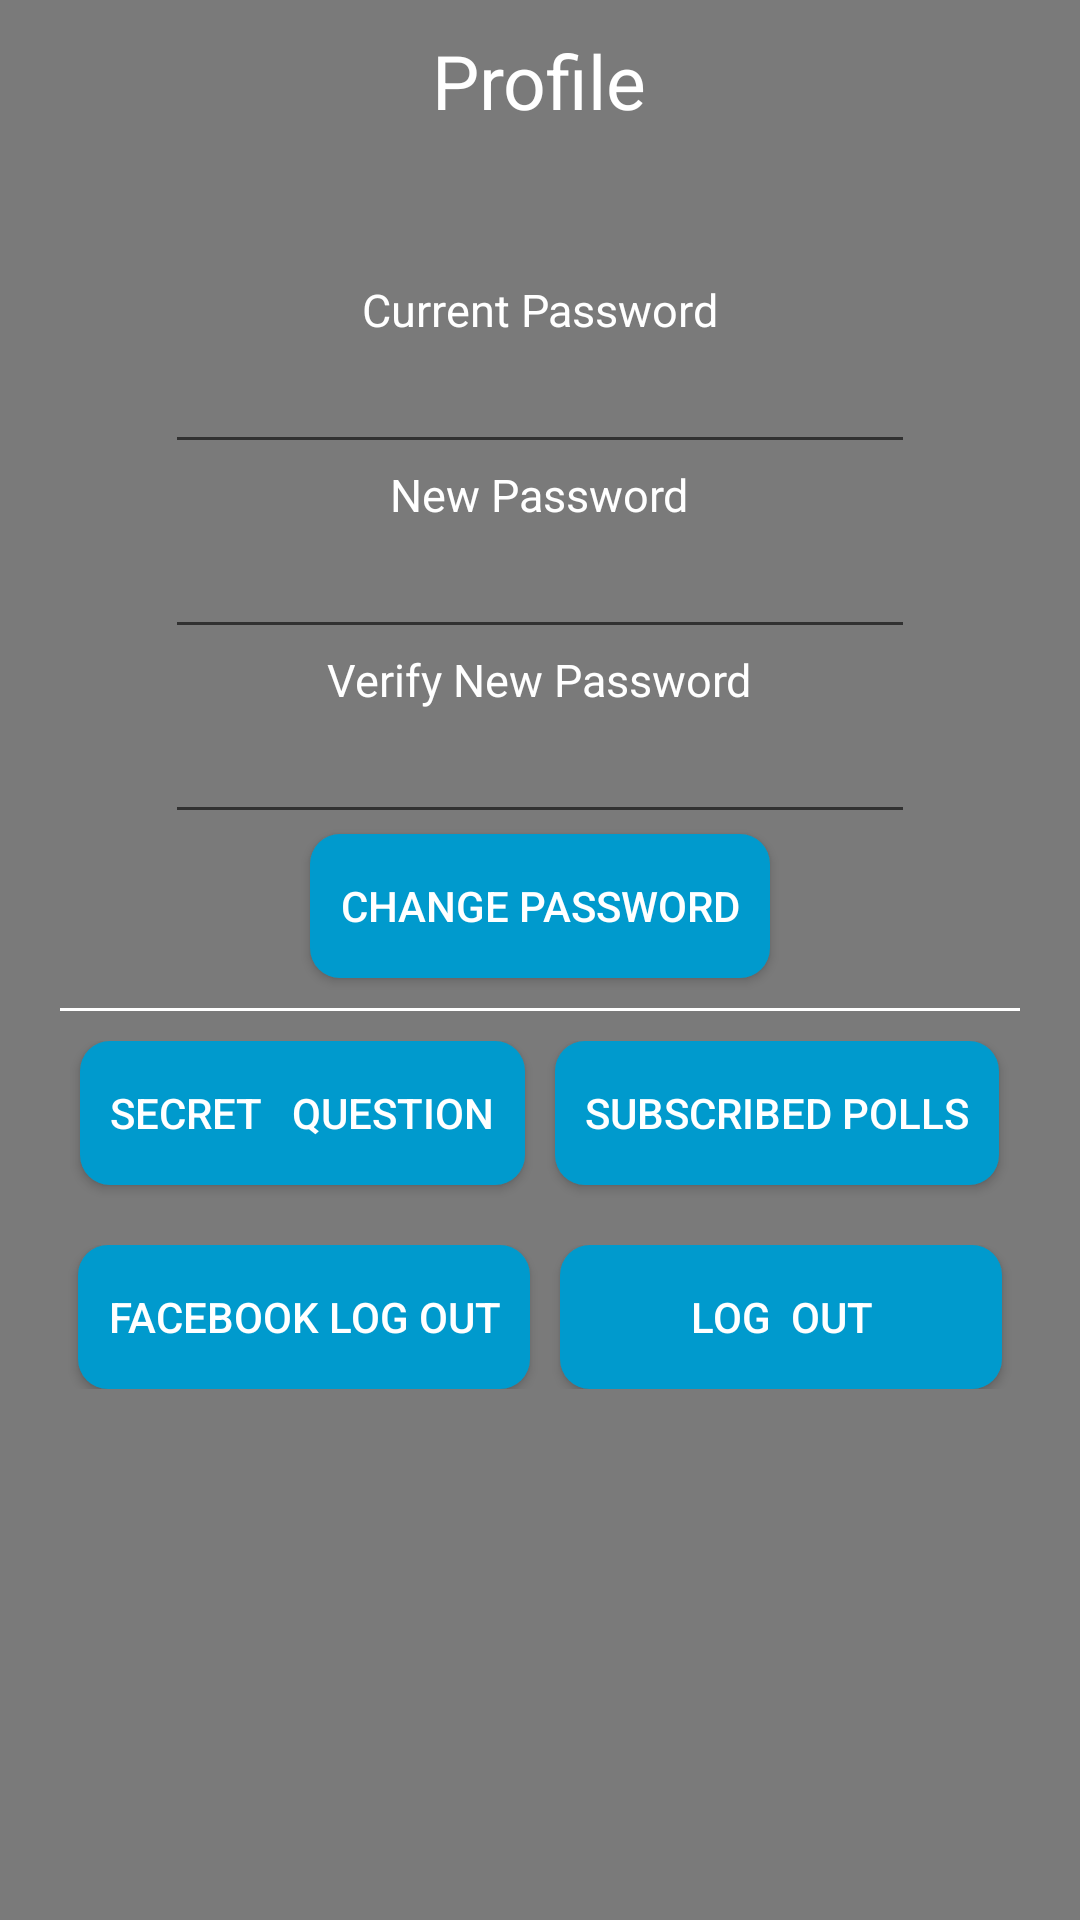

This screen was rendered from an Android layout file. Write that file and the resources it references.
<!-- AndroidManifest.xml: application theme AppTheme -->
<!-- res/layout/fragment_profile.xml -->
<?xml version="1.0" encoding="utf-8"?>
<LinearLayout xmlns:android="http://schemas.android.com/apk/res/android"
    xmlns:tools="http://schemas.android.com/tools"
    android:id="@+id/profile"
    android:layout_width="match_parent"
    android:layout_height="match_parent"
    android:background="#7a7a7a"
    android:orientation="vertical"
    android:padding="10dp">

    <ScrollView
        android:layout_width="match_parent"
        android:layout_height="match_parent">

        <LinearLayout
            android:layout_width="match_parent"
            android:layout_height="wrap_content"
            android:gravity="center"
            android:orientation="vertical">

            <TextView
                android:id="@+id/textView8"
                android:layout_width="wrap_content"
                android:layout_height="wrap_content"
                android:layout_gravity="center_horizontal"
                android:text="Profile"
                android:textAppearance="?android:attr/textAppearanceLarge"
                android:textSize="25dp" />

            <TextView
                android:id="@+id/emailTextView"
                android:layout_width="wrap_content"
                android:layout_height="wrap_content"
                android:layout_marginBottom="20dp"
                android:textAppearance="?android:attr/textAppearanceLarge"
                android:textColor="#0004ff" />

            <TextView
                android:id="@+id/textView4"
                android:layout_width="wrap_content"
                android:layout_height="wrap_content"
                android:text="Current Password"
                android:textAppearance="?android:attr/textAppearanceLarge"
                android:textSize="15dp" />

            <EditText
                android:id="@+id/passwordEditText"
                android:layout_width="250dp"
                android:layout_height="wrap_content"
                android:ems="10"
                android:inputType="textPassword" />

            <LinearLayout
                android:layout_width="match_parent"
                android:layout_height="wrap_content"
                android:orientation="horizontal">

            </LinearLayout>

            <TextView
                android:id="@+id/textView5"
                android:layout_width="wrap_content"
                android:layout_height="wrap_content"
                android:text="New Password"
                android:textAppearance="?android:attr/textAppearanceLarge"
                android:textSize="15dp" />

            <EditText
                android:id="@+id/changedEditText"
                android:layout_width="250dp"
                android:layout_height="wrap_content"
                android:ems="10"
                android:inputType="textPassword" />

            <TextView
                android:id="@+id/textView7"
                android:layout_width="wrap_content"
                android:layout_height="wrap_content"
                android:text="Verify New Password"
                android:textAppearance="?android:attr/textAppearanceLarge"
                android:textSize="15dp" />

            <EditText
                android:id="@+id/verifyEditText"
                android:layout_width="250dp"
                android:layout_height="wrap_content"
                android:ems="10"
                android:inputType="textPassword" />

            <Button
                android:id="@+id/changeButton"
                android:layout_width="wrap_content"
                android:layout_height="wrap_content"
                android:layout_gravity="center_horizontal"
                android:layout_marginBottom="10dp"
                android:text="Change Password" />

            <View
                android:layout_width="wrap_content"
                android:layout_height="1dp"
                android:layout_marginLeft="10dp"
                android:layout_marginRight="10dp"
                android:background="#ffffff" />

            <LinearLayout
                android:layout_width="match_parent"
                android:layout_height="wrap_content"
                android:layout_marginTop="10dp"
                android:gravity="center"
                android:orientation="horizontal">

                <Button
                    android:id="@+id/changeQuestionButton"
                    android:layout_width="wrap_content"
                    android:layout_height="wrap_content"
                    android:layout_gravity="center_horizontal"
                    android:layout_marginTop="10dp"
                    android:text="Secret   Question" />

                <Button
                    android:id="@+id/subscribedPollButton"
                    android:layout_width="wrap_content"
                    android:layout_height="wrap_content"
                    android:layout_gravity="center_horizontal"
                    android:layout_marginLeft="10dp"
                    android:layout_marginTop="10dp"
                    android:text="Subscribed Polls" />

            </LinearLayout>

            <LinearLayout
                android:layout_width="match_parent"
                android:layout_height="wrap_content"
                android:layout_marginTop="10dp"
                android:gravity="center"
                android:orientation="horizontal">

                <Button
                    android:id="@+id/facebookLogOutButton"
                    android:layout_width="wrap_content"
                    android:layout_height="wrap_content"
                    android:text="Facebook Log Out" />

                <Button
                    android:id="@+id/logoutButton"
                    android:layout_width="wrap_content"
                    android:layout_height="wrap_content"
                    android:layout_marginLeft="10dp"
                    android:text="          Log  Out          " />

            </LinearLayout>

        </LinearLayout>

    </ScrollView>

</LinearLayout>
<!-- resources referenced by this layout -->
<resources>
  <style name="AppTheme" parent="Theme.AppCompat.Light.DarkActionBar">
          
          <item name="colorPrimary">@color/colorPrimary</item>
          <item name="colorPrimaryDark">@color/colorPrimaryDark</item>
          <item name="colorAccent">@color/colorAccent</item>
          <item name="android:textColor">#ffffff</item>
          <item name="android:buttonStyle">@style/AllButton</item>
          <item name="android:radioButtonStyle">@style/AllRadio</item>
      </style>
  <color name="colorPrimary">#009ACD</color>
  <color name="colorPrimaryDark">#303F9F</color>
  <color name="colorAccent">#556cea</color>
  <style name="AllButton" parent="android:Widget.Material.Button">
          <item name="android:background">@drawable/rounded_button</item>
      </style>
  <style name="AllRadio" parent="android:Widget.CompoundButton.RadioButton">
          <item name="android:textColor">#ffffff</item>
      </style>
  <!-- drawable rounded_button (drawable) -->
  <?xml version="1.0" encoding="utf-8"?>
  <selector xmlns:android="http://schemas.android.com/apk/res/android">
      <item>
          <shape android:shape="rectangle">
              <solid android:color="@color/colorPrimary"/>
              <padding android:left="10dp"/>
              <padding android:right="10dp"/>
              <corners android:radius="10dp" />
          </shape>
      </item>
  </selector>
</resources>
